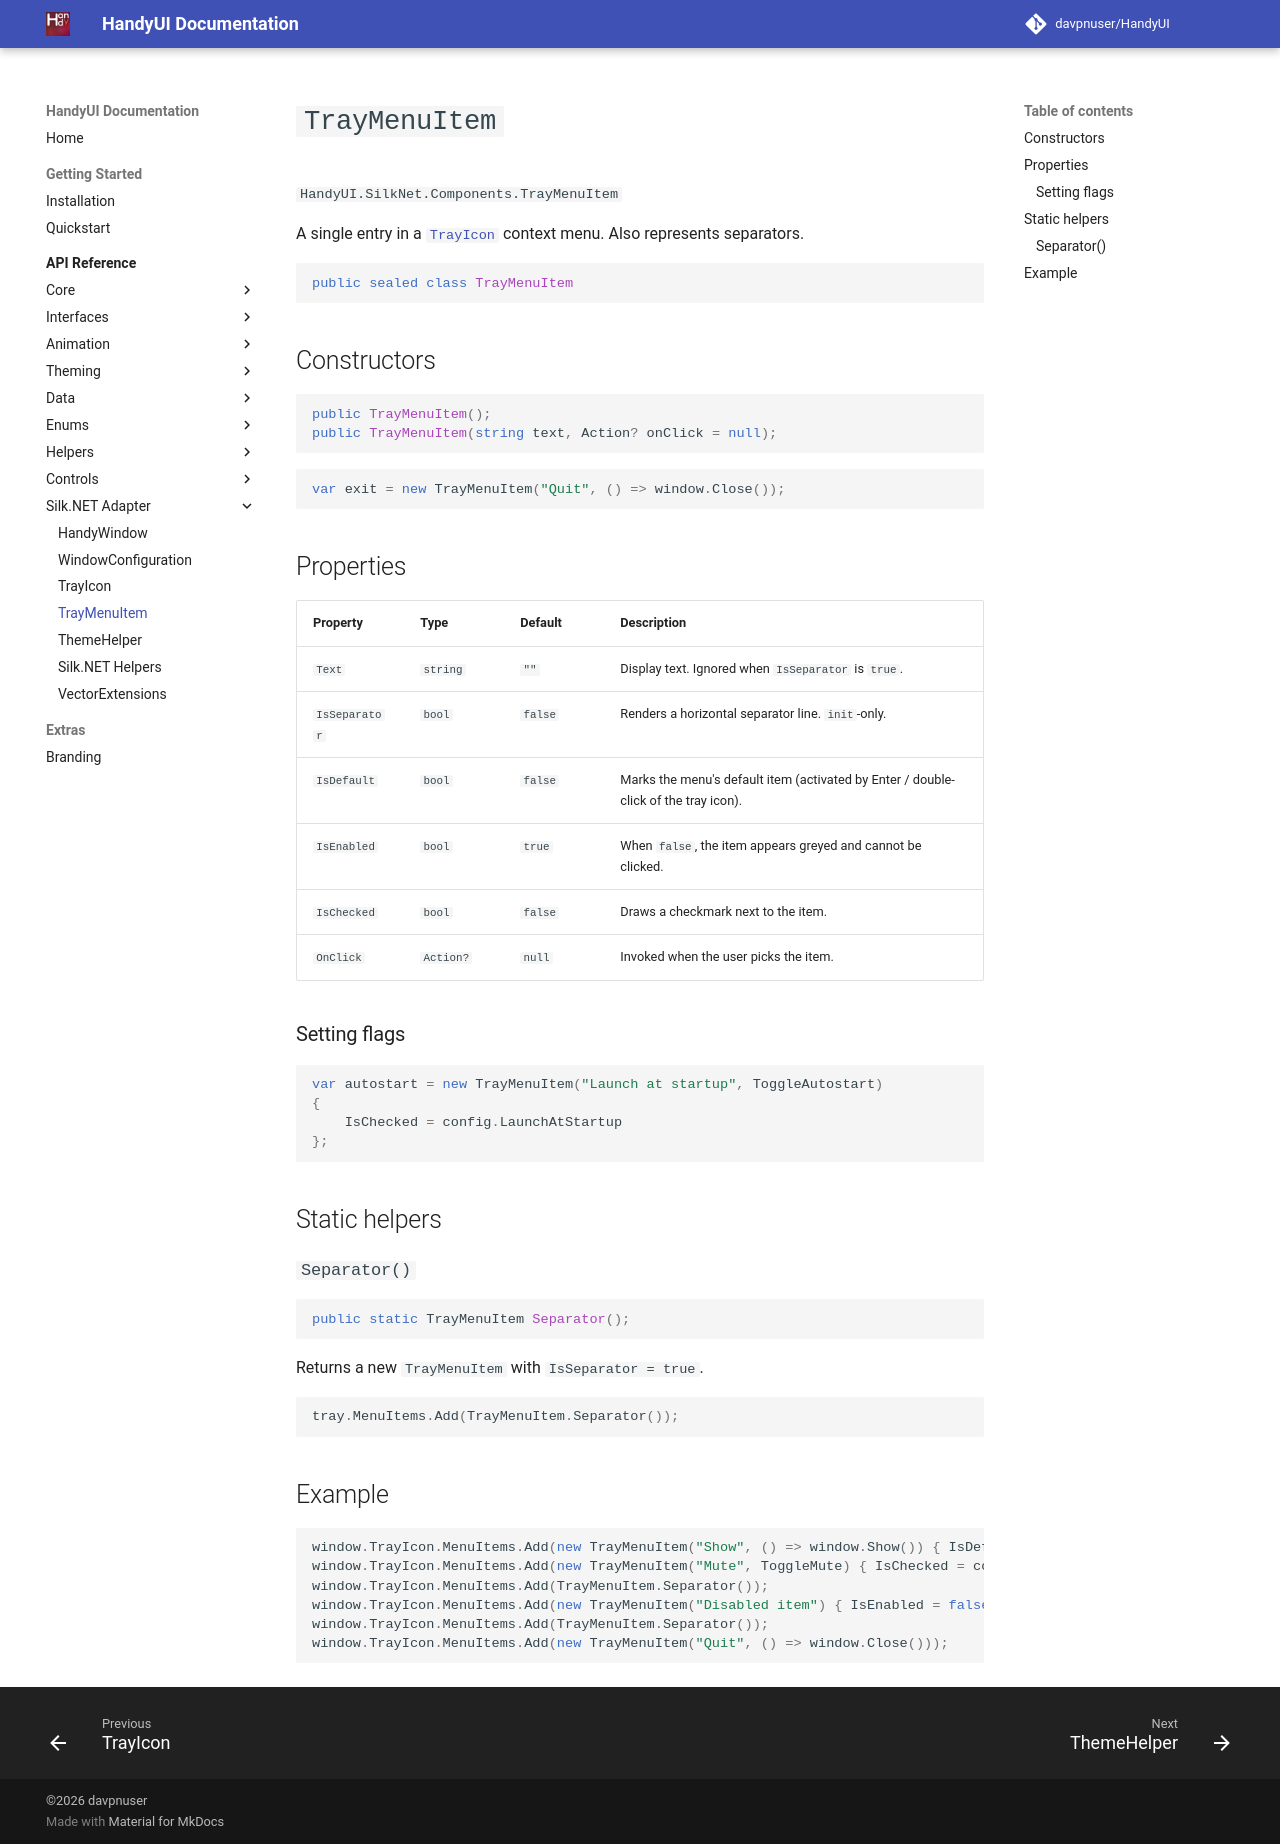

repository: davpnuser/HandyUI · page: 3.0.2/api/tray-menu-item/index.html · generator: mkdocs

# `TrayMenuItem`

`HandyUI.SilkNet.Components.TrayMenuItem`

One entry in a [`TrayIcon`](tray-icon.md) context menu.

```csharp
public sealed class TrayMenuItem
```

## Constructors

```csharp
public TrayMenuItem();
public TrayMenuItem(string text, Action? onClick = null);
```

## Properties

| Property | Type | Default | Description |
| --- | --- | --- | --- |
| `Text` | `string` | `""` | Display text. |
| `IsSeparator` | `bool` | `false` | Renders a horizontal separator (`init`-only). |
| `IsDefault` | `bool` | `false` | Marks the default item. |
| `IsEnabled` | `bool` | `true` | When `false` → greyed out. |
| `IsChecked` | `bool` | `false` | Draws a checkmark. |
| `OnClick` | `Action?` | `null` | Invoked when picked. |

## Static helpers

```csharp
public static TrayMenuItem Separator();
```

## Example

```csharp
var mute = new TrayMenuItem("Mute", ToggleMute)
{
    IsChecked = config.Muted,
    IsEnabled = audioDeviceAvailable
};
window.TrayIcon.MenuItems.Add(mute);
```
